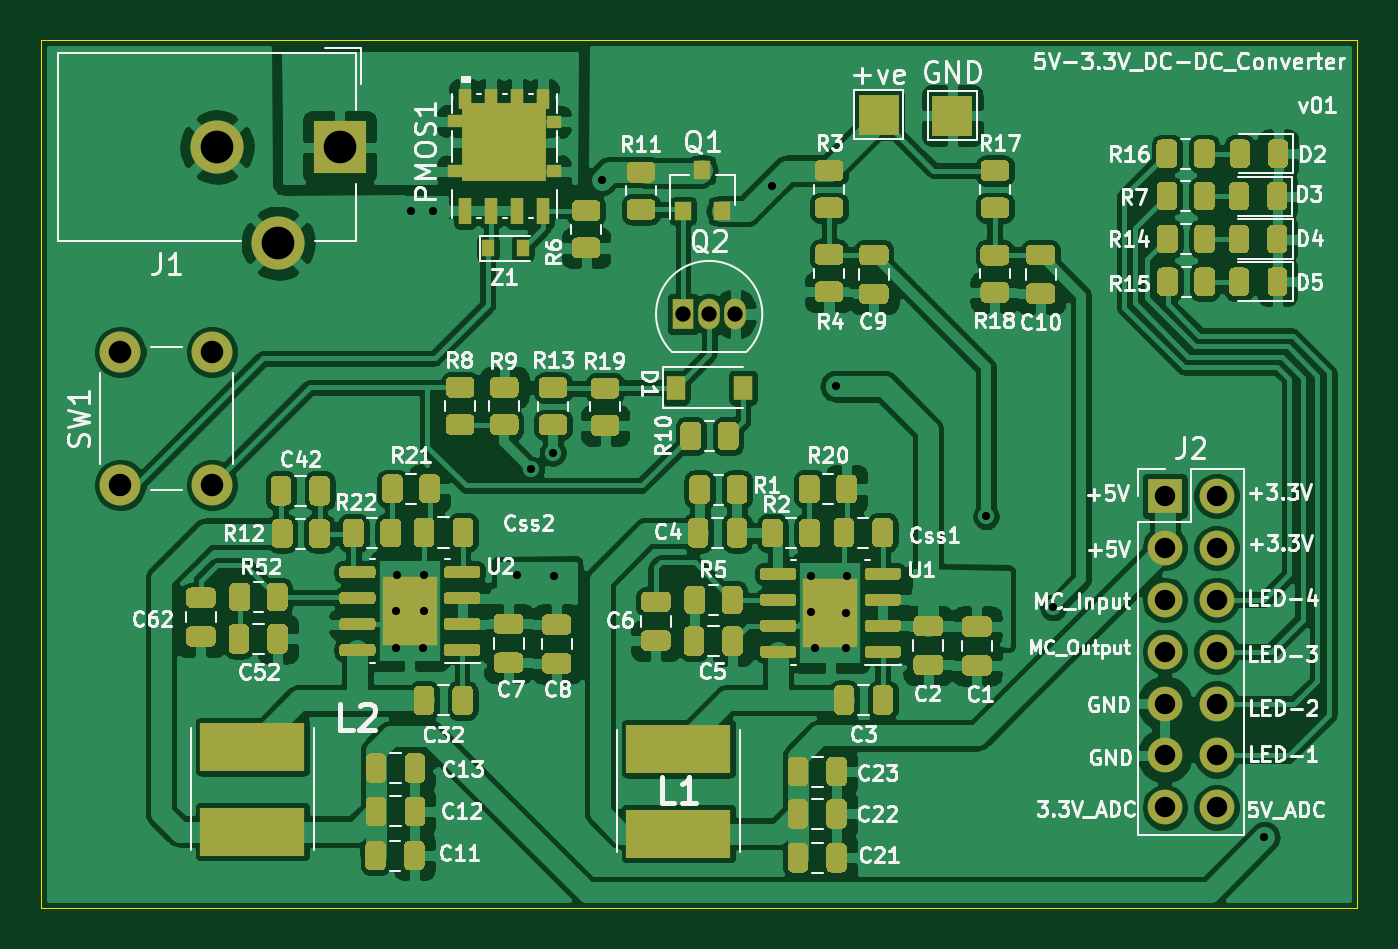
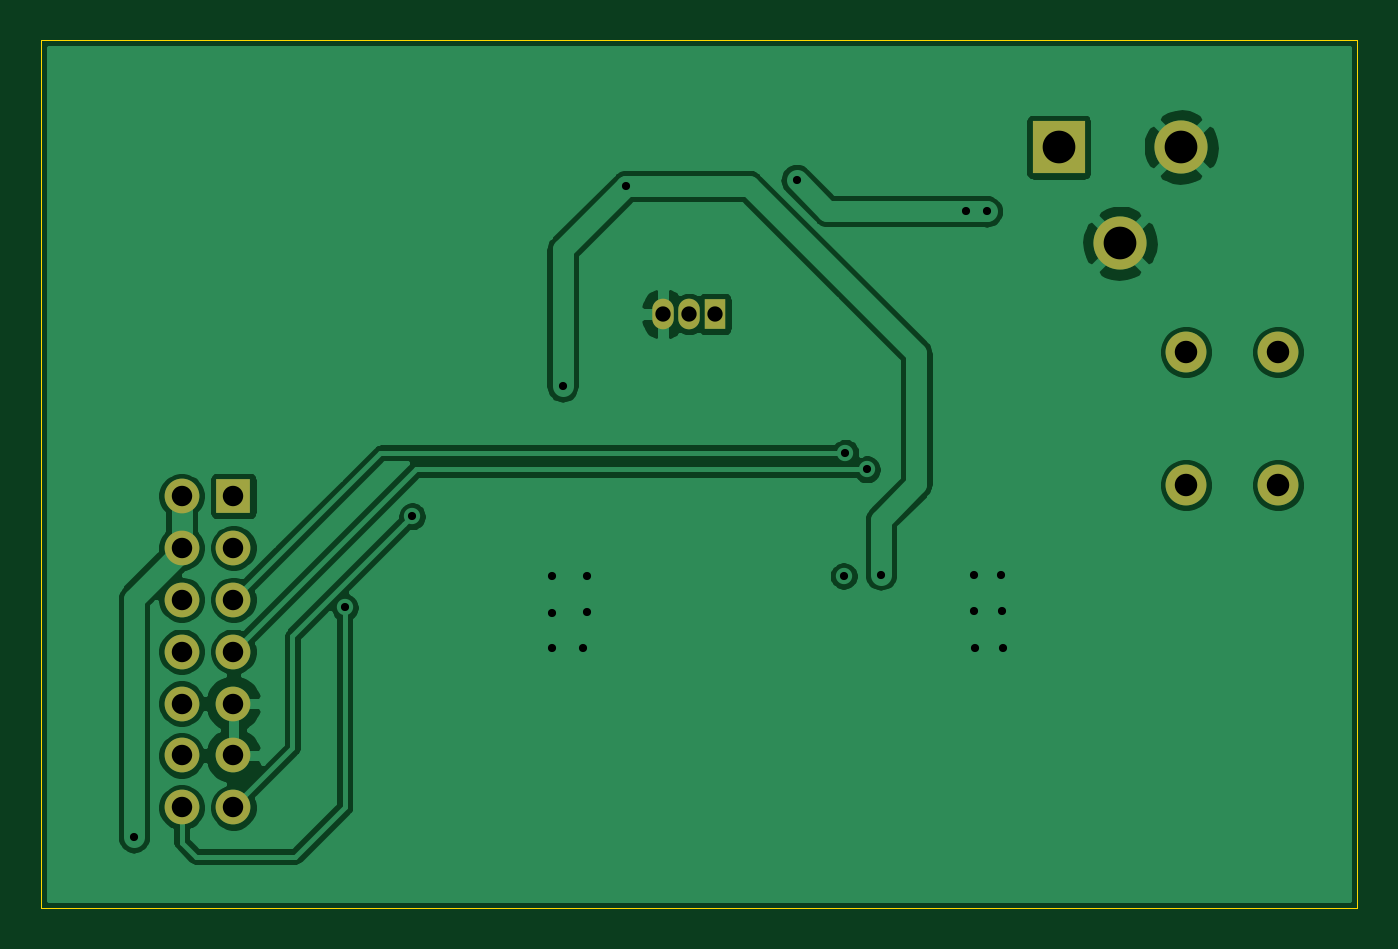
Circuit board: 9 layer files. Board 64.4 x 42.5 mm.
- bottom_copper: 5V_DC-DC_Converter-B_Cu.gbl (67142 bytes)
- bottom_mask: 5V_DC-DC_Converter-B_Mask.gbs (1432 bytes)
- bottom_silk: 5V_DC-DC_Converter-B_SilkS.gbo (486 bytes)
- outline: 5V_DC-DC_Converter-Edge_Cuts.gm1 (730 bytes)
- top_copper: 5V_DC-DC_Converter-F_Cu.gtl (324336 bytes)
- top_mask: 5V_DC-DC_Converter-F_Mask.gts (45567 bytes)
- top_silk: 5V_DC-DC_Converter-F_SilkS.gto (86965 bytes)
- drill: 5V_DC-DC_Converter-NPTH.drl (284 bytes)
- drill: 5V_DC-DC_Converter-PTH.drl (1161 bytes)

=== bottom_copper: 5V_DC-DC_Converter-B_Cu.gbl (67142 bytes, source omitted) ===
=== bottom_mask: 5V_DC-DC_Converter-B_Mask.gbs ===
%TF.GenerationSoftware,KiCad,Pcbnew,(5.1.10)-1*%
%TF.CreationDate,2021-08-21T14:03:18+05:30*%
%TF.ProjectId,5V_DC-DC_Converter,35565f44-432d-4444-935f-436f6e766572,v01*%
%TF.SameCoordinates,Original*%
%TF.FileFunction,Soldermask,Bot*%
%TF.FilePolarity,Negative*%
%FSLAX46Y46*%
G04 Gerber Fmt 4.6, Leading zero omitted, Abs format (unit mm)*
G04 Created by KiCad (PCBNEW (5.1.10)-1) date 2021-08-21 14:03:18*
%MOMM*%
%LPD*%
G01*
G04 APERTURE LIST*
%ADD10C,2.000000*%
%ADD11R,1.050000X1.500000*%
%ADD12O,1.050000X1.500000*%
%ADD13O,1.700000X1.700000*%
%ADD14R,1.700000X1.700000*%
%ADD15C,2.600000*%
%ADD16R,2.600000X2.600000*%
G04 APERTURE END LIST*
D10*
%TO.C,SW1*%
X121766720Y-99715320D03*
X117266720Y-99715320D03*
X121766720Y-93215320D03*
X117266720Y-93215320D03*
%TD*%
D11*
%TO.C,Q2*%
X144815560Y-91351100D03*
D12*
X147355560Y-91351100D03*
X146085560Y-91351100D03*
%TD*%
D13*
%TO.C,J2*%
X170921560Y-115496320D03*
X168381560Y-115496320D03*
X170921560Y-112956320D03*
X168381560Y-112956320D03*
X170921560Y-110416320D03*
X168381560Y-110416320D03*
X170921560Y-107876320D03*
X168381560Y-107876320D03*
X170921560Y-105336320D03*
X168381560Y-105336320D03*
X170921560Y-102796320D03*
X168381560Y-102796320D03*
X170921560Y-100256320D03*
D14*
X168381560Y-100256320D03*
%TD*%
D15*
%TO.C,J1*%
X124996000Y-87887500D03*
X121996000Y-83187500D03*
D16*
X127996000Y-83187500D03*
%TD*%
M02*

=== bottom_silk: 5V_DC-DC_Converter-B_SilkS.gbo ===
%TF.GenerationSoftware,KiCad,Pcbnew,(5.1.10)-1*%
%TF.CreationDate,2021-08-21T14:03:18+05:30*%
%TF.ProjectId,5V_DC-DC_Converter,35565f44-432d-4444-935f-436f6e766572,v01*%
%TF.SameCoordinates,Original*%
%TF.FileFunction,Legend,Bot*%
%TF.FilePolarity,Positive*%
%FSLAX46Y46*%
G04 Gerber Fmt 4.6, Leading zero omitted, Abs format (unit mm)*
G04 Created by KiCad (PCBNEW (5.1.10)-1) date 2021-08-21 14:03:18*
%MOMM*%
%LPD*%
G01*
G04 APERTURE LIST*
G04 APERTURE END LIST*
M02*

=== outline: 5V_DC-DC_Converter-Edge_Cuts.gm1 ===
%TF.GenerationSoftware,KiCad,Pcbnew,(5.1.10)-1*%
%TF.CreationDate,2021-08-21T14:03:18+05:30*%
%TF.ProjectId,5V_DC-DC_Converter,35565f44-432d-4444-935f-436f6e766572,v01*%
%TF.SameCoordinates,Original*%
%TF.FileFunction,Profile,NP*%
%FSLAX46Y46*%
G04 Gerber Fmt 4.6, Leading zero omitted, Abs format (unit mm)*
G04 Created by KiCad (PCBNEW (5.1.10)-1) date 2021-08-21 14:03:18*
%MOMM*%
%LPD*%
G01*
G04 APERTURE LIST*
%TA.AperFunction,Profile*%
%ADD10C,0.050000*%
%TD*%
G04 APERTURE END LIST*
D10*
X177802540Y-77947520D02*
X177800000Y-120423940D01*
X113383060Y-120423940D02*
X113385600Y-77947520D01*
X113385600Y-77947520D02*
X177800000Y-77947520D01*
X177800000Y-120423940D02*
X113383060Y-120423940D01*
M02*

=== top_copper: 5V_DC-DC_Converter-F_Cu.gtl (324336 bytes, source omitted) ===
=== top_mask: 5V_DC-DC_Converter-F_Mask.gts (45567 bytes, source omitted) ===
=== top_silk: 5V_DC-DC_Converter-F_SilkS.gto (86965 bytes, source omitted) ===
=== drill: 5V_DC-DC_Converter-NPTH.drl ===
M48
; DRILL file {KiCad (5.1.10)-1} date 08/21/21 14:03:20
; FORMAT={-:-/ absolute / inch / decimal}
; #@! TF.CreationDate,2021-08-21T14:03:20+05:30
; #@! TF.GenerationSoftware,Kicad,Pcbnew,(5.1.10)-1
; #@! TF.FileFunction,NonPlated,1,2,NPTH
FMAT,2
INCH
%
G90
G05
T0
M30

=== drill: 5V_DC-DC_Converter-PTH.drl ===
M48
; DRILL file {KiCad (5.1.10)-1} date 08/21/21 14:03:20
; FORMAT={-:-/ absolute / inch / decimal}
; #@! TF.CreationDate,2021-08-21T14:03:20+05:30
; #@! TF.GenerationSoftware,Kicad,Pcbnew,(5.1.10)-1
; #@! TF.FileFunction,Plated,1,2,PTH
FMAT,2
INCH
T1C0.0157
T2C0.0295
T3C0.0394
T4C0.0433
T5C0.0630
%
G90
G05
T1
X5.1473Y-4.2391
X5.1483Y-4.169
X5.15Y-4.0989
X5.1778Y-3.3987
X5.2004Y-4.2391
X5.2014Y-4.1687
X5.2016Y-4.0991
X5.2184Y-3.3978
X5.3819Y-4.0986
X5.4086Y-3.896
X5.4502Y-3.864
X5.4531Y-4.1012
X5.5442Y-3.3385
X5.8723Y-3.3494
X5.9481Y-4.1012
X5.9485Y-4.1716
X5.9562Y-4.2409
X5.995Y-3.7359
X6.015Y-4.1723
X6.0154Y-4.2405
X6.0161Y-4.1015
X6.2849Y-3.9861
X6.4145Y-4.1618
X6.8214Y-4.6047
T2
X5.7014Y-3.5965
X5.7514Y-3.5965
X5.8014Y-3.5965
T3
X6.6292Y-3.9471
X6.6292Y-4.0471
X6.6292Y-4.1471
X6.6292Y-4.2471
X6.6292Y-4.3471
X6.6292Y-4.4471
X6.6292Y-4.5471
X6.7292Y-3.9471
X6.7292Y-4.0471
X6.7292Y-4.1471
X6.7292Y-4.2471
X6.7292Y-4.3471
X6.7292Y-4.4471
X6.7292Y-4.5471
T4
X4.6168Y-3.6699
X4.6168Y-3.9258
X4.794Y-3.6699
X4.794Y-3.9258
T5
X4.803Y-3.2751
X4.9211Y-3.4601
X5.0392Y-3.2751
T0
M30

